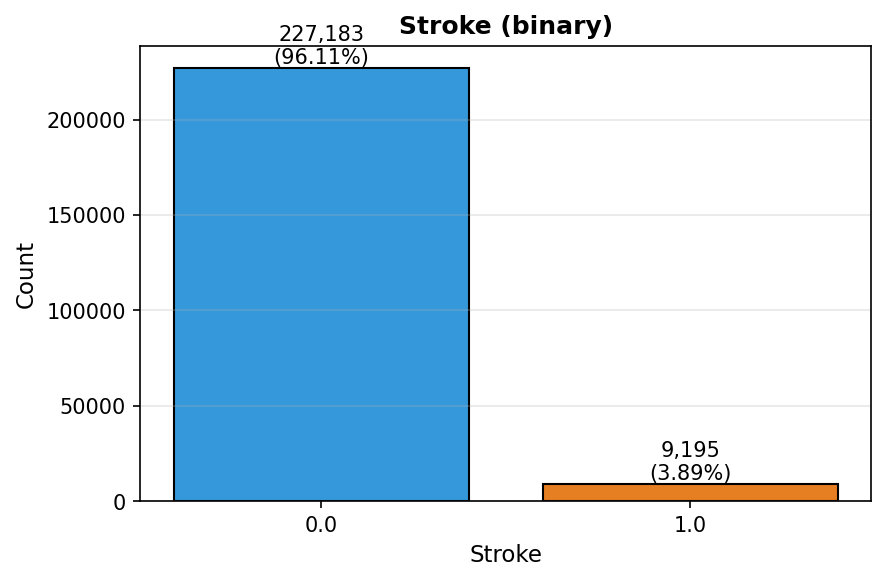

Values plotted in this chart, from the file beside it:
value, count, percent
0.0, 227183, 96.11
1.0, 9195, 3.89
